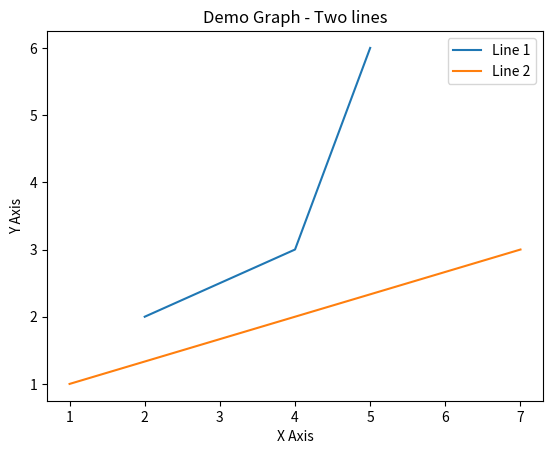

Generate this figure with matplotlib:
import matplotlib.pyplot as plt

x1 = [2, 4, 5]
y1 = [2, 3, 6]

plt.plot(x1, y1, label = 'Line 1')

x2 = [1, 4, 7]
y2 = [1, 2, 3]

plt.plot(x2, y2, label = 'Line 2')

plt.xlabel('X Axis')

plt.ylabel('Y Axis')

plt.title('Demo Graph - Two lines')

plt.legend()

plt.show()